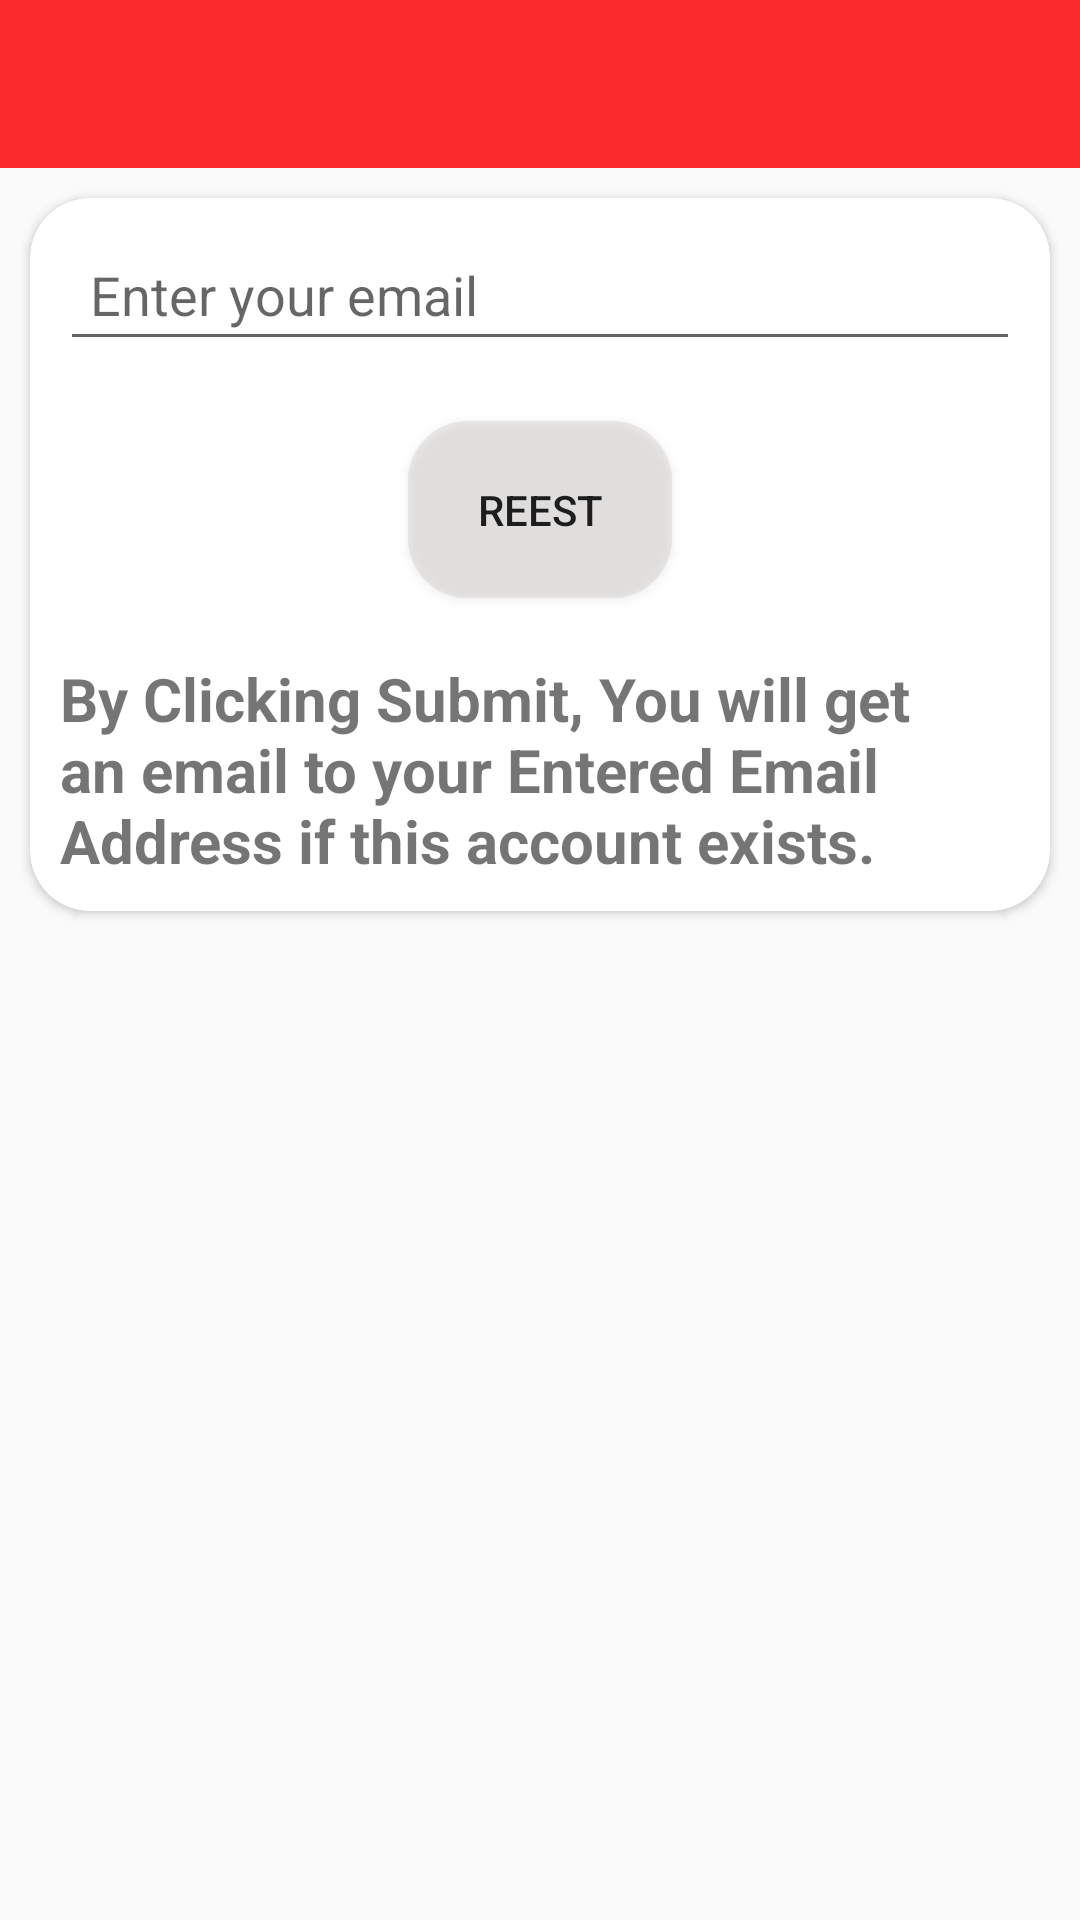

Here is an Android app screen rendered from its layout file. Give the layout XML and the strings, colors and styles it references.
<!-- AndroidManifest.xml: application theme AppTheme -->
<!-- res/layout/activity_reset_password.xml -->
<?xml version="1.0" encoding="utf-8"?>

<LinearLayout xmlns:android="http://schemas.android.com/apk/res/android"
    xmlns:app="http://schemas.android.com/apk/res-auto"
    xmlns:tools="http://schemas.android.com/tools"
    android:layout_width="match_parent"
    android:layout_height="match_parent"
    android:orientation="vertical"

    tools:context=".resetPassword">
    <include layout="@layout/bar_layout"
        android:id="@+id/toolbar"/>

    <androidx.cardview.widget.CardView
        android:layout_width="match_parent"
        android:layout_height="wrap_content"
        android:layout_gravity="center_vertical"
        android:layout_margin="10dp"
        app:cardCornerRadius="20dp">
        <LinearLayout
            android:layout_width="match_parent"
            android:layout_height="wrap_content"
            android:orientation="vertical">
            <EditText
                android:layout_width="match_parent"
                android:layout_margin="10dp"
                android:hint="Enter your email"
                android:inputType="textEmailAddress"
                android:layout_height="wrap_content"
                android:padding="10dp"
                android:id="@+id/emailtag"/>
            <Button
                android:layout_width="wrap_content"
                android:layout_height="wrap_content"
                android:background="@drawable/background"
                android:layout_margin="10dp"
                android:layout_gravity="center"
                android:onClick="resetClicked"
                android:text="REest"
                android:padding="20dp"
                />
            <TextView
                android:layout_width="match_parent"
                android:layout_height="wrap_content"
                android:text="By Clicking Submit, You will get an email to your Entered Email Address if this account exists."
                android:textStyle="bold"
                android:layout_margin="10dp"
                android:textSize="20dp"/>
        </LinearLayout>

    </androidx.cardview.widget.CardView>

</LinearLayout>
<!-- res/layout/bar_layout.xml (included above) -->
<?xml version="1.0" encoding="utf-8"?>

<androidx.appcompat.widget.Toolbar xmlns:android="http://schemas.android.com/apk/res/android"
    android:layout_width="match_parent"
    android:layout_height="wrap_content"
    xmlns:app="http://schemas.android.com/apk/res-auto"
    android:background="@color/colorPrimaryDark"
    android:id="@+id/toolbar"
    android:theme="@style/Base.ThemeOverlay.AppCompat.Dark.ActionBar"
    app:popupTheme="@style/MenuStyle">

</androidx.appcompat.widget.Toolbar>
<!-- resources referenced by this layout -->
<resources>
  <color name="colorPrimaryDark">#D7FA0505</color>
  <!-- drawable background (drawable) -->
  <?xml version="1.0" encoding="utf-8"?>
  
  <shape  xmlns:android="http://schemas.android.com/apk/res/android">
  
      <solid android:color="@color/colorCream"/>
      <corners android:radius="20dp"/>
  </shape>
  <style name="MenuStyle" parent="Theme.AppCompat.Light">
          <item name="android:background">@android:color/white</item>
      </style>
  <style name="AppTheme" parent="Theme.AppCompat.Light.NoActionBar">
          
          <item name="colorPrimary">@color/colorPrimary</item>
          <item name="colorPrimaryDark">@color/colorPrimaryDark</item>
          <item name="colorAccent">@color/colorAccent</item>
      </style>
  <color name="colorCream">#7CDBD3D3</color>
  <color name="colorPrimary">#F38282</color>
  <color name="colorAccent">#3CF30A</color>
</resources>
